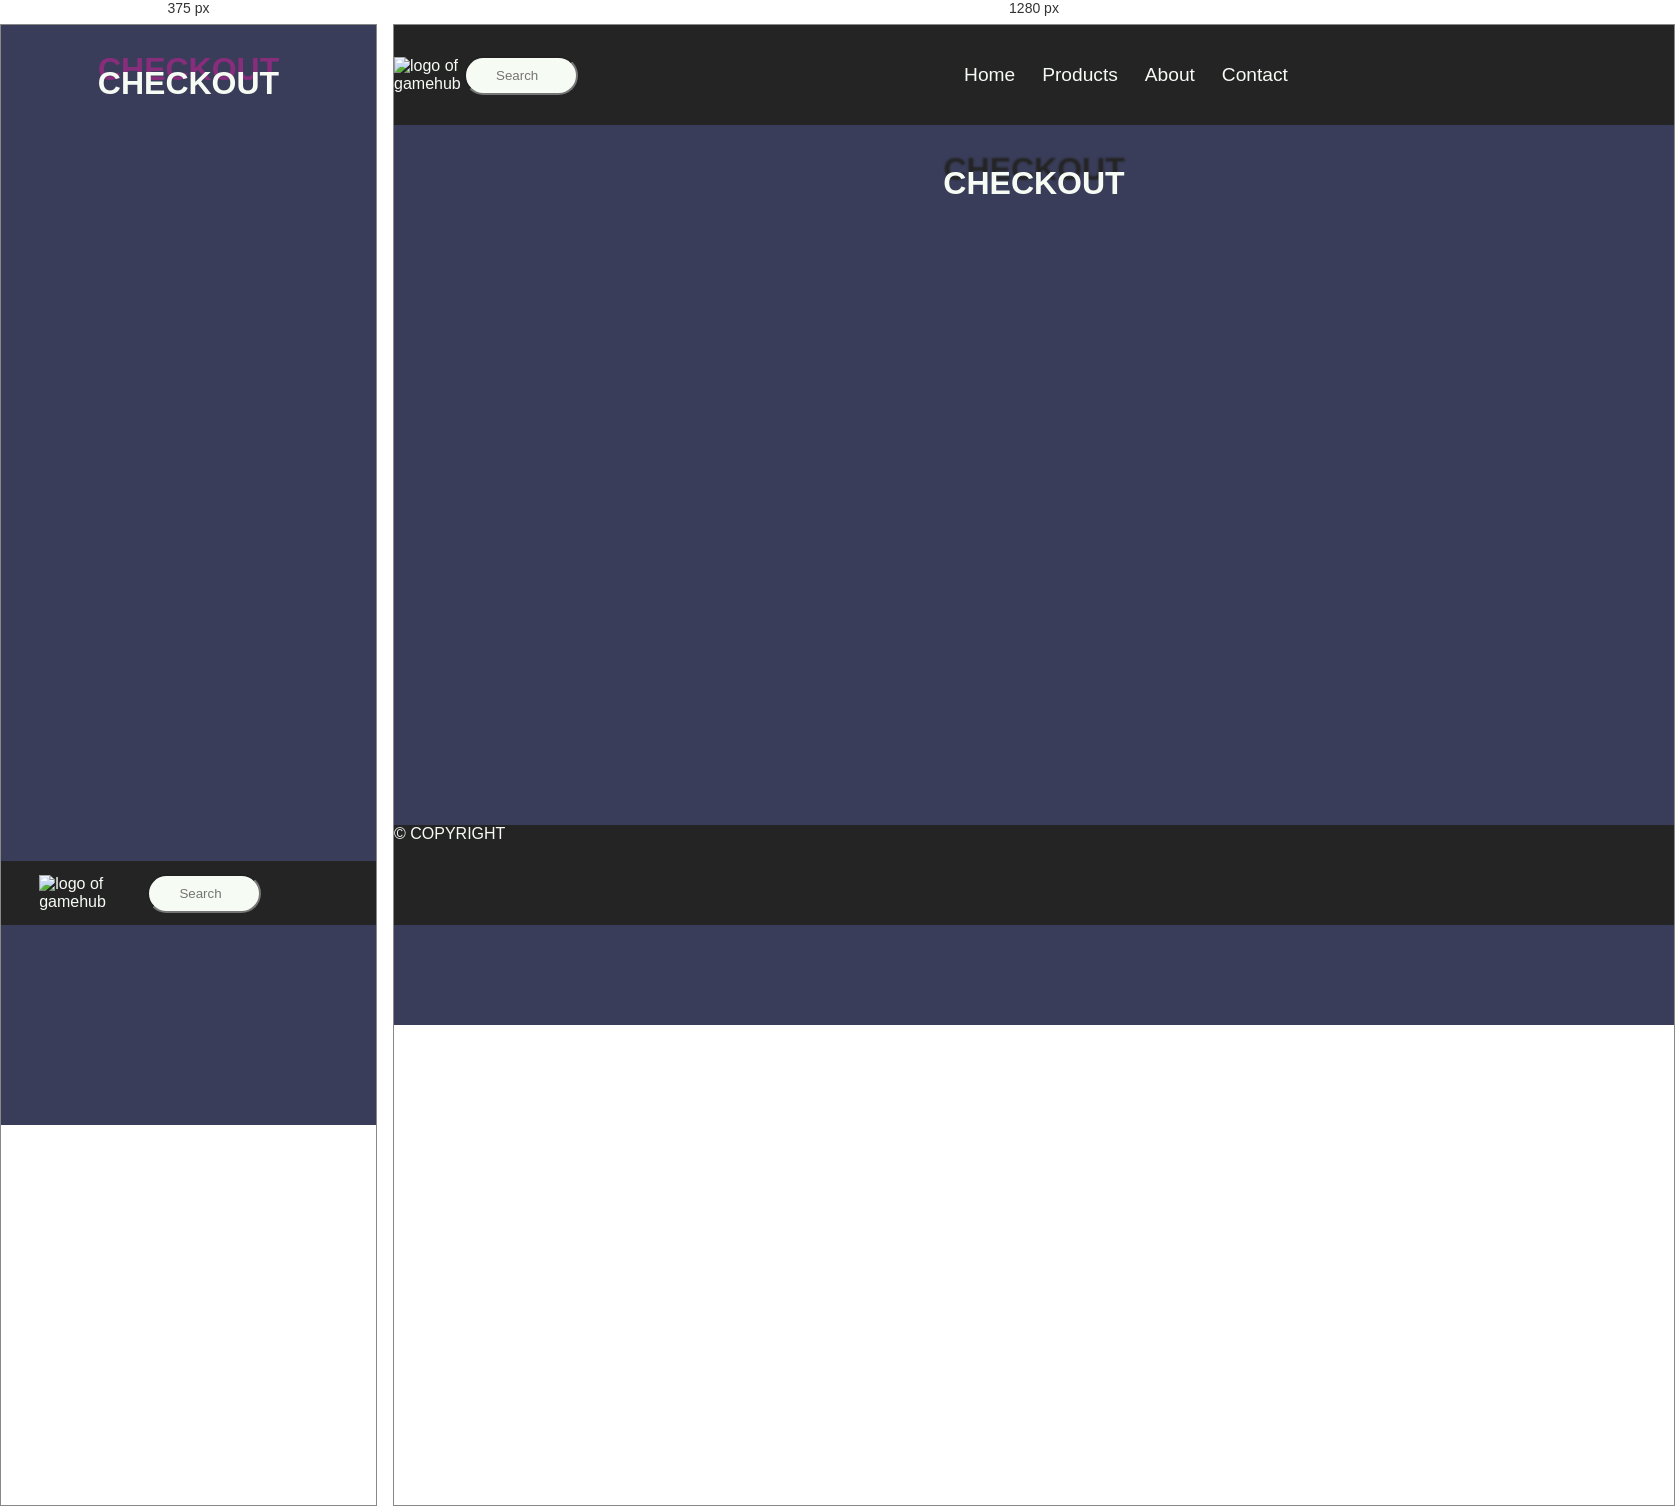
Rendered at 375 px and 1280 px, left to right.

<!-- file: Checkout-complet.html -->
<!DOCTYPE html>
<html lang="en">

<head>
  <meta charset="UTF-8" />
  <meta http-equiv="X-UA-Compatible" content="IE=edge" />
  <meta name="viewport" content="width=device-width, initial-scale=1.0" />
  <title>Checkout</title>
  <link href="css/global.css" rel="stylesheet" />
  <link href="css/checkout.css" rel="stylesheet" />
  <script src="https://kit.fontawesome.com/fe3b43ee88.js" crossorigin="anonymous"></script>
  <style>
    @import url('https://fonts.googleapis.com/css2?family=Source+Code+Pro&display=swap');
  </style>
</head>

<body>
  <header>
    <div class="header">
      <img src="/images/Logo.png" alt="logo of gamehub">
      <input type="text" class="search" placeholder="Search">
      <i class="fa-solid fa-cart-shopping"></i>
      <input type="checkbox" id="menu-checkbox" />
      <label for="menu-checkbox" class="hamburger-icon"><i class="fas fa-bars"></i></label>
      <nav>
        <a href="index.html">Home</a>
        <a href="products.html">Products</a>
        <a href="about.html">About</a>
        <a href="contact.html">Contact</a>
      </nav>
    </div>
  </header>
  <main>
    <h1>checkout</h1>
  </main>
  <footer class="footer">&copy; Copyright</footer>
</body>

</html>

/* @media block from global.css */
@media (min-width: 40em) {
  body {
    margin-bottom: 0px;
  }

  .header {
    top: 0;
    position: sticky;
    height: 100px;
  }

  nav {
    display: flex;
    flex-direction: row;
    position: static;
    justify-content: center;
    text-align: center;
    margin-bottom: 0px;
  }
  .hamburger-icon {
    display: none;
  }
  nav a {
    display: inline-block;
  }

  .current {
    text-decoration: underline;
  }

  footer {
    display: block;
    margin-top: auto;
    position: sticky;
    background-color: #242424;
    height: 100px;
    text-transform: uppercase;
  }

  .footer-container {
    display: flex;
    flex-wrap: wrap;
    flex-direction: row;
    justify-content: space-evenly;
    align-items: center;
  }

  a {
    color: #f6fbf4;
  }

  h1 {
    text-shadow: 0.1px -14px 2px #242424;
  }
}

/* @media block from checkout.css */
@media (min-width: 40em) {
  .checkout-container {
    display: flex;
    flex-direction: column;
    flex-wrap: nowrap;
  }

  .purchase {
    max-width: 490px;
  }

  .vcard {
    width: 100%;
  }
}